3-way image classification set "dataset_split" from GitHub (FerdyOktavian/klasifikasi_sawit_efficientNetV2); label vocabulary: belum masak, masak, terlalu masak.

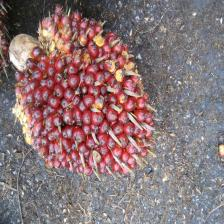
Label: masak

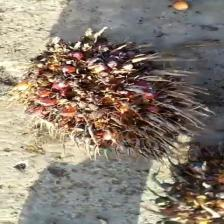
Label: terlalu masak

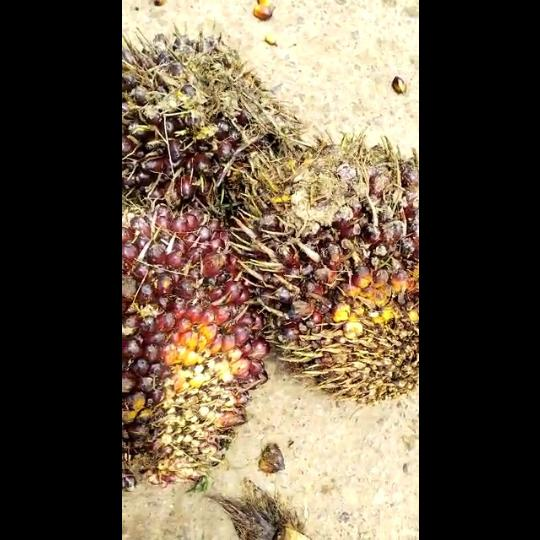
Label: belum masak

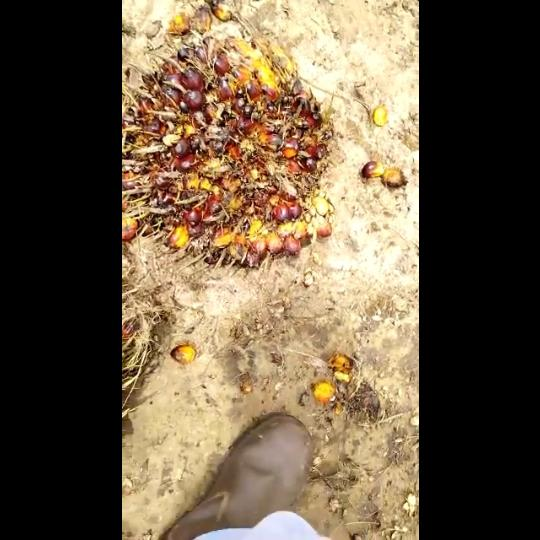
Label: masak

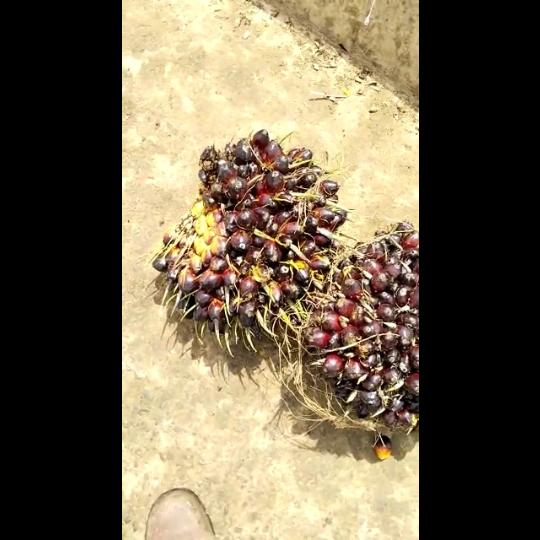
Label: belum masak

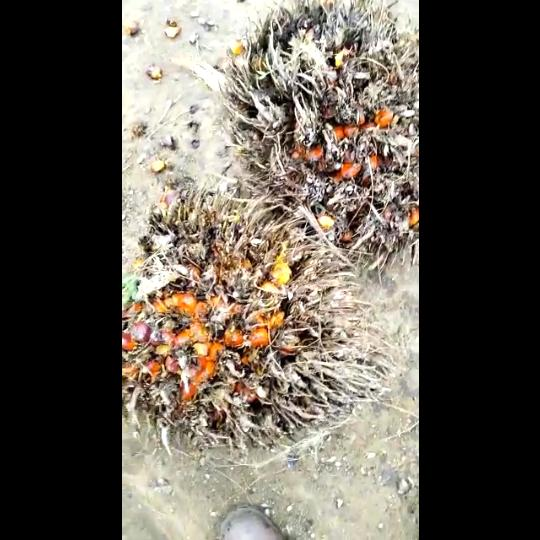
Label: terlalu masak
